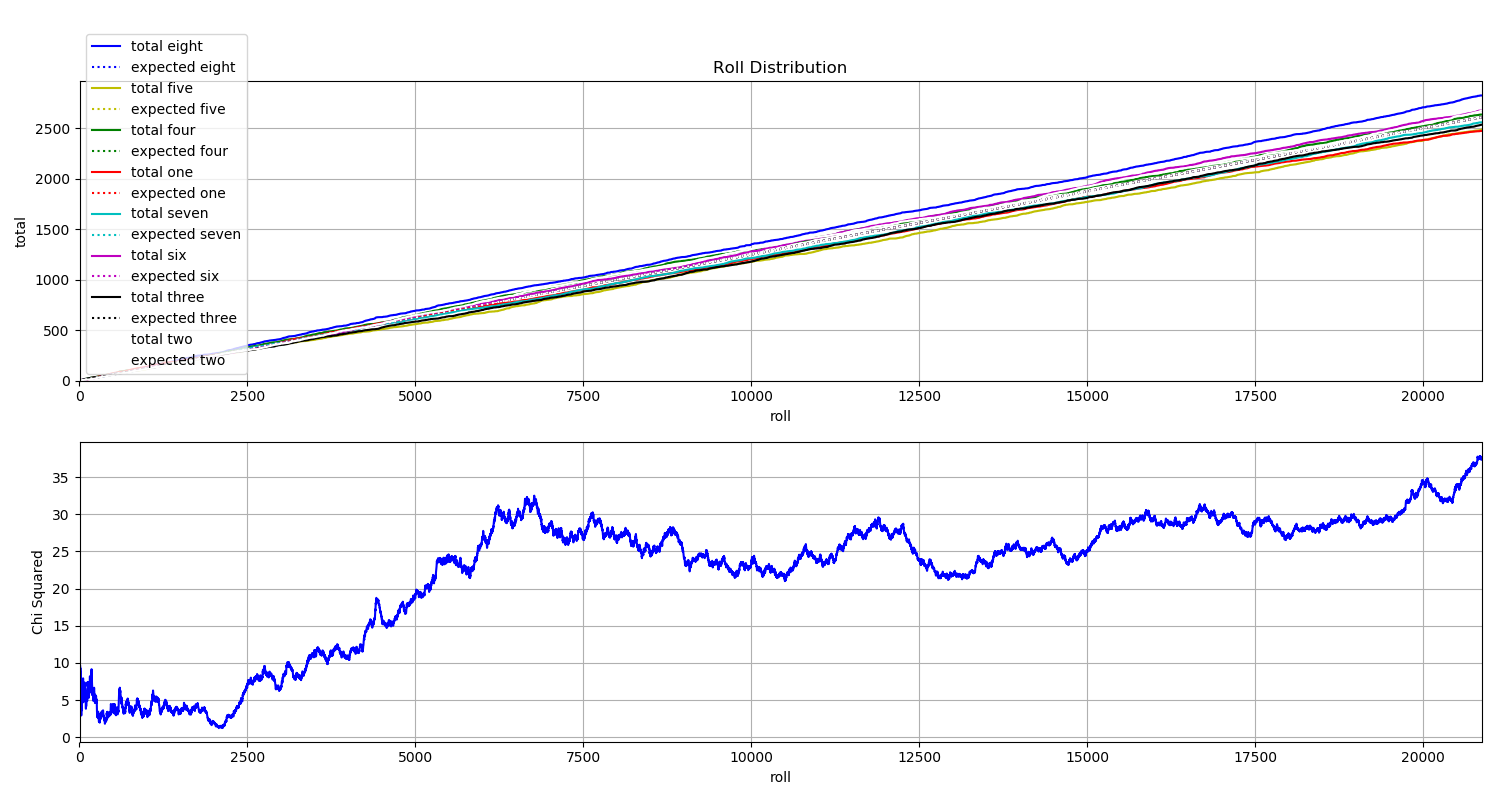

The table this chart was drawn from, first rows:
File, eight, five, four, one, seven, six, three, two
A_000000.jpg, 0, 1, 0, 0, 0, 0, 0, 0
A_000001.jpg, 0, 0, 1, 0, 0, 0, 0, 0
A_000002.jpg, 0, 0, 1, 0, 0, 0, 0, 0
A_000003.jpg, 0, 0, 0, 0, 1, 0, 0, 0
A_000004.jpg, 0, 0, 1, 0, 0, 0, 0, 0
A_000005.jpg, 0, 0, 0, 0, 0, 0, 0, 1
A_000006.jpg, 0, 0, 0, 1, 0, 0, 0, 0
A_000007.jpg, 0, 0, 0, 0, 0, 0, 1, 0
A_000008.jpg, 0, 0, 1, 0, 0, 0, 0, 0
A_000009.jpg, 0, 0, 0, 0, 1, 0, 0, 0
A_000010.jpg, 0, 0, 0, 1, 0, 0, 0, 0
A_000011.jpg, 0, 0, 0, 1, 0, 0, 0, 0
A_000012.jpg, 0, 0, 0, 0, 0, 0, 1, 0
A_000013.jpg, 0, 0, 0, 0, 0, 0, 0, 1
A_000014.jpg, 1, 0, 0, 0, 0, 0, 0, 0
A_000015.jpg, 0, 0, 1, 0, 0, 0, 0, 0
A_000016.jpg, 0, 0, 0, 0, 0, 0, 0, 1
A_000017.jpg, 0, 0, 0, 0, 0, 0, 1, 0
A_000018.jpg, 0, 1, 0, 0, 0, 0, 0, 0
A_000019.jpg, 0, 0, 1, 0, 0, 0, 0, 0
A_000020.jpg, 0, 0, 0, 0, 0, 1, 0, 0
A_000021.jpg, 0, 0, 0, 0, 0, 0, 1, 0
A_000022.jpg, 0, 0, 0, 0, 0, 1, 0, 0
A_000023.jpg, 1, 0, 0, 0, 0, 0, 0, 0
A_000024.jpg, 0, 0, 0, 0, 1, 0, 0, 0
A_000025.jpg, 0, 1, 0, 0, 0, 0, 0, 0
A_000026.jpg, 0, 0, 0, 0, 0, 1, 0, 0
A_000027.jpg, 0, 0, 1, 0, 0, 0, 0, 0
A_000028.jpg, 0, 0, 0, 0, 0, 0, 0, 1
A_000029.jpg, 0, 0, 0, 0, 0, 1, 0, 0
A_000030.jpg, 0, 0, 0, 0, 0, 1, 0, 0
A_000031.jpg, 0, 0, 0, 1, 0, 0, 0, 0
A_000032.jpg, 0, 0, 0, 0, 1, 0, 0, 0
A_000033.jpg, 0, 0, 0, 0, 0, 0, 1, 0
A_000034.jpg, 0, 0, 0, 0, 0, 1, 0, 0
A_000035.jpg, 0, 0, 0, 0, 0, 1, 0, 0
A_000036.jpg, 0, 0, 0, 0, 1, 0, 0, 0
A_000037.jpg, 0, 0, 0, 0, 0, 1, 0, 0
A_000038.jpg, 0, 0, 0, 0, 0, 0, 1, 0
A_000039.jpg, 0, 0, 0, 1, 0, 0, 0, 0
A_000040.jpg, 0, 0, 0, 0, 0, 0, 1, 0
A_000041.jpg, 0, 0, 0, 0, 1, 0, 0, 0
A_000042.jpg, 0, 0, 0, 0, 0, 0, 1, 0
A_000043.jpg, 0, 0, 0, 0, 0, 0, 0, 1
A_000044.jpg, 0, 0, 0, 0, 0, 0, 0, 1
A_000045.jpg, 0, 1, 0, 0, 0, 0, 0, 0
A_000046.jpg, 0, 0, 0, 0, 1, 0, 0, 0
A_000047.jpg, 0, 1, 0, 0, 0, 0, 0, 0
A_000048.jpg, 0, 0, 0, 0, 0, 1, 0, 0
A_000049.jpg, 0, 0, 0, 0, 0, 0, 0, 1
A_000050.jpg, 0, 0, 0, 0, 0, 0, 1, 0
A_000051.jpg, 0, 0, 0, 0, 0, 0, 1, 0
A_000052.jpg, 0, 0, 1, 0, 0, 0, 0, 0
A_000053.jpg, 0, 0, 0, 0, 0, 0, 1, 0
A_000054.jpg, 0, 0, 0, 1, 0, 0, 0, 0
A_000055.jpg, 1, 0, 0, 0, 0, 0, 0, 0
A_000056.jpg, 1, 0, 0, 0, 0, 0, 0, 0
A_000057.jpg, 0, 0, 0, 0, 1, 0, 0, 0
A_000058.jpg, 0, 0, 0, 0, 0, 0, 1, 0
A_000059.jpg, 0, 0, 0, 0, 1, 0, 0, 0
... 20,808 more rows
